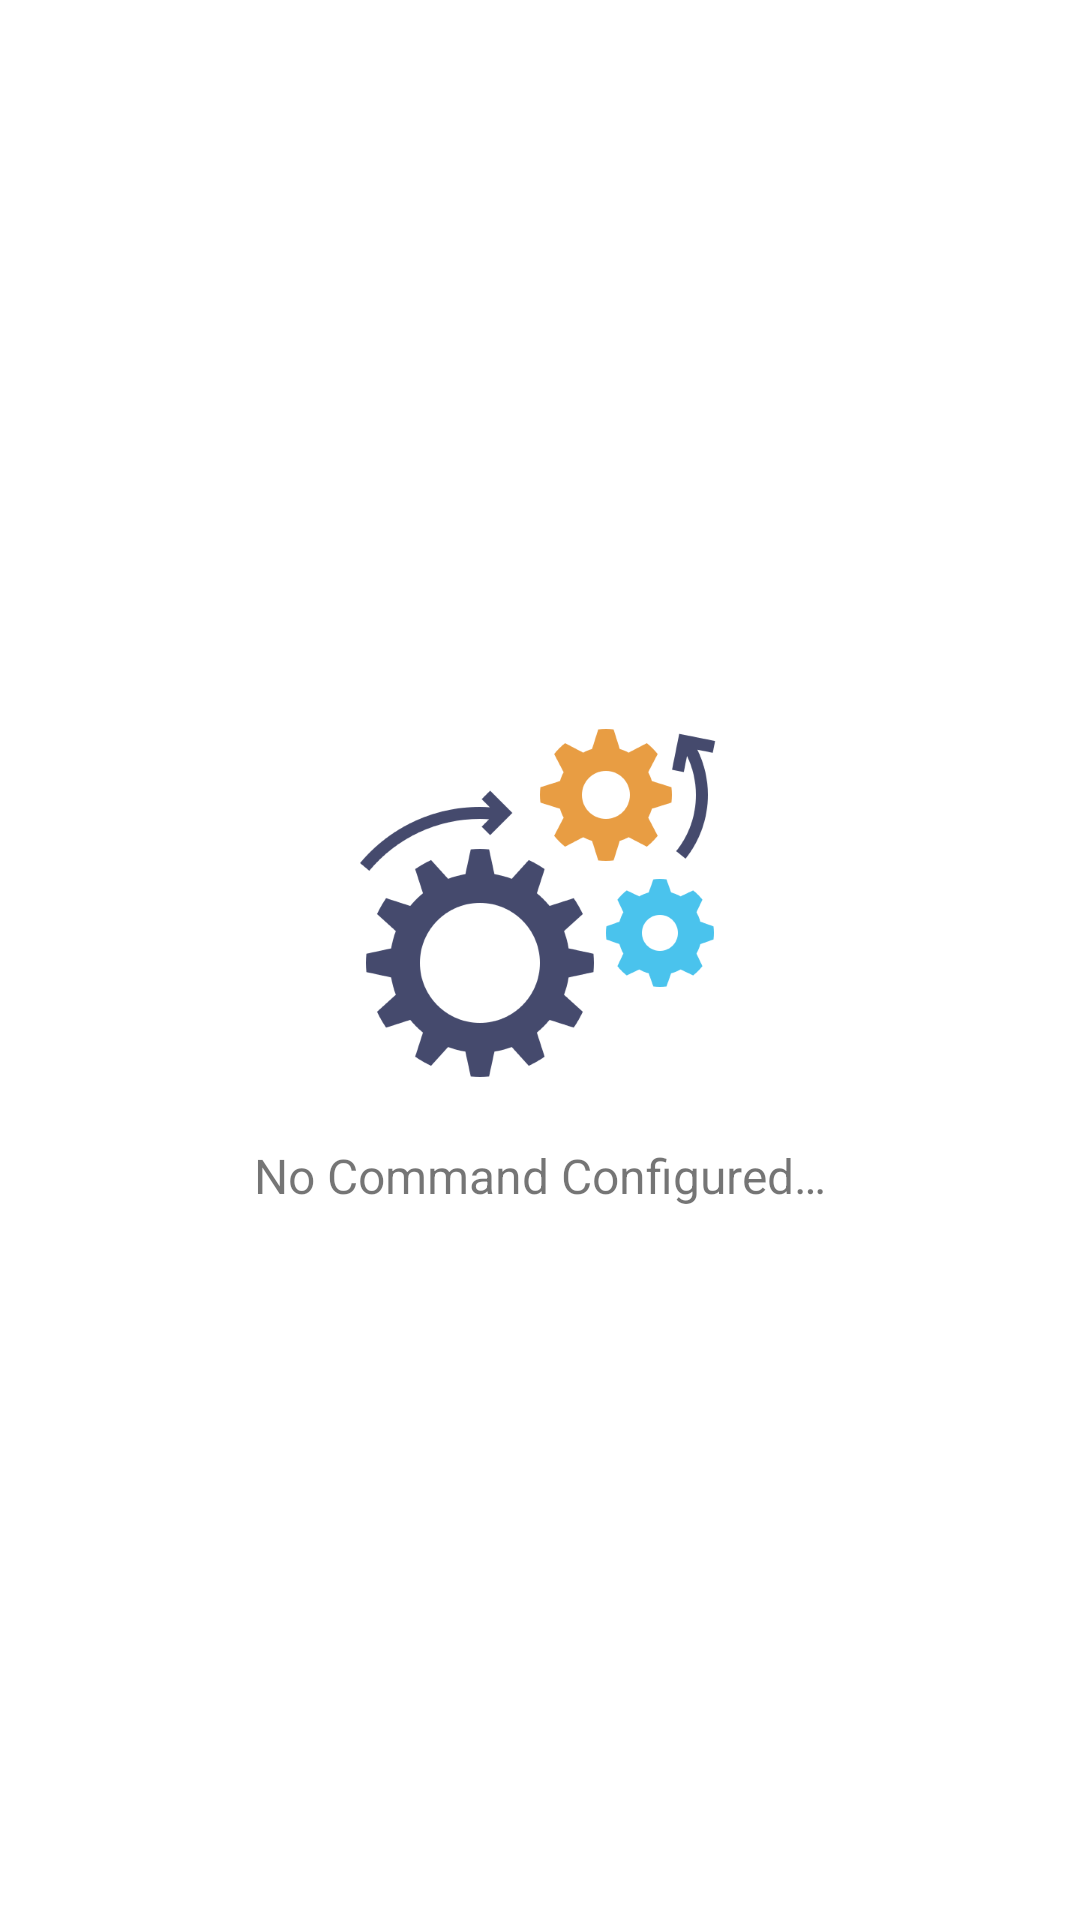

Produce the Android XML layout that renders to this screen, including the resource entries it uses.
<!-- AndroidManifest.xml: application theme Theme.ChronoPassBluetoothTerminal -->
<!-- res/layout/fragment_commands.xml -->
<?xml version="1.0" encoding="utf-8"?>
<androidx.constraintlayout.widget.ConstraintLayout xmlns:android="http://schemas.android.com/apk/res/android"
    xmlns:app="http://schemas.android.com/apk/res-auto"
    xmlns:tools="http://schemas.android.com/tools"
    android:id="@+id/relativeLayout"
    android:layout_width="match_parent"
    android:layout_height="match_parent"
    app:layout_behavior="@string/appbar_scrolling_view_behavior">

    <LinearLayout
        android:id="@+id/ll_no_command_configured"
        android:layout_width="match_parent"
        android:layout_height="match_parent"
        android:gravity="center"
        android:orientation="vertical"
        app:layout_constraintBottom_toBottomOf="parent"
        app:layout_constraintEnd_toEndOf="parent"
        app:layout_constraintStart_toStartOf="parent"
        app:layout_constraintTop_toTopOf="parent"
        tools:ignore="UseCompoundDrawables">

        <ImageView
            android:id="@+id/iv_no_command_configured"
            android:layout_width="wrap_content"
            android:layout_height="wrap_content"
            android:contentDescription="@string/app_description"
            app:srcCompat="@drawable/ic_no_command_configured" />

        <TextView
            android:id="@+id/tv_no_command_configured"
            android:layout_width="wrap_content"
            android:layout_height="wrap_content"
            android:layout_marginTop="@dimen/_16dp"
            android:text="@string/tv_no_command_configured"
            android:textSize="@dimen/_16sp" />
    </LinearLayout>

    <androidx.recyclerview.widget.RecyclerView
        android:id="@+id/rv_command_config"
        android:layout_width="0dp"
        android:layout_height="0dp"
        app:layout_constraintBottom_toBottomOf="parent"
        app:layout_constraintEnd_toEndOf="parent"
        app:layout_constraintStart_toStartOf="parent"
        app:layout_constraintTop_toTopOf="parent"
        app:layout_constraintVertical_bias="0.5" />

</androidx.constraintlayout.widget.ConstraintLayout>
<!-- resources referenced by this layout -->
<resources>
  <dimen name="_16dp">16dp</dimen>
  <dimen name="_16sp">16sp</dimen>
  <!-- drawable ic_no_command_configured: png bitmap (drawable-hdpi, 13354 bytes) -->
  <string name="app_description">Description</string>
  <string name="tv_no_command_configured">No Command Configured…</string>
  <style name="Theme.ChronoPassBluetoothTerminal" parent="Theme.MaterialComponents.DayNight.DarkActionBar">
          
          <item name="colorPrimary">@color/colorPrimary</item>
          <item name="colorPrimaryVariant">@color/colorPrimaryVariant</item>
          <item name="colorOnPrimary">@color/white</item>
          
          <item name="colorSecondary">@color/teal_200</item>
          <item name="colorSecondaryVariant">@color/teal_700</item>
          <item name="colorOnSecondary">@color/white</item>
          
          <item name="android:statusBarColor" tools:targetApi="l">?attr/colorPrimaryVariant</item>
          
      </style>
  <color name="colorPrimary">#455399</color>
  <color name="colorPrimaryVariant">#303c7a</color>
  <color name="white">#FFFFFFFF</color>
  <color name="teal_200">#FF03DAC5</color>
  <color name="teal_700">#FF018786</color>
</resources>
